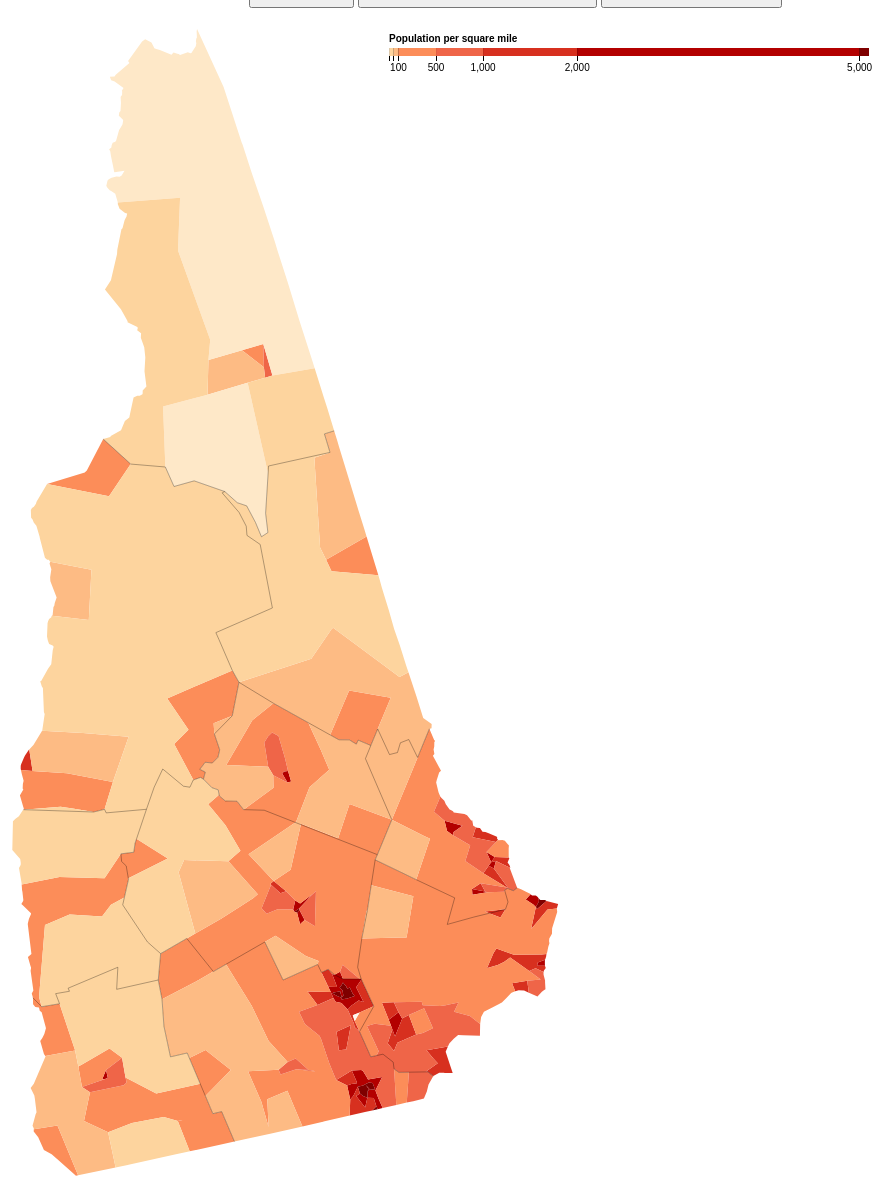
D3 v3 page, settled after 480 driven frames (8 s of simulated time); the page loaded 1 data file(s).


    blue = ["#fff7fb","#ece2f0","#d0d1e6",
            "#a6bddb","#67a9cf","#3690c0",
            "#02818a","#016c59","#014636"];
    red =  ["#fff7ec","#fee8c8","#fdd49e",
            "#fdbb84","#fc8d59","#ef6548",
            "#d7301f","#b30000","#7f0000"];

    var width = 960;
    var height = 1300;
    var formatNumber = d3.format(",d");
    var color = d3.scale
                  .threshold()
                  .domain([1, 10, 50, 100, 500, 1000, 2000, 5000])
                  .range(red);

    var x = d3.scale
              .linear()
              .domain([0, 5100])
              .range([0, 480]);

    var xAxis = d3.svg
                  .axis()
                  .scale(x)
                  .orient("bottom")
                  .tickSize(13)
                  .tickValues(color.domain())
                  .tickFormat(function(d){
                    return d >= 100 ? formatNumber(d) : null;});

    var svg = d3.select("body")
                .append("svg")
                .attr("width", width)
                .attr("height", height);

    var g = svg.append("g")
               .attr("class", "key")
               .attr("transform", "translate(440,40)");
        
    g.selectAll("rect")
     .data(color.range()
     .map(function(d, i) {
        return {x0: i ? x(color.domain()[i - 1]) : x.range()[0],
        x1: i < color.domain().length ? x(color.domain()[i]) : x.range()[1],
        z: d};}))
     .enter()
     .append("rect")
     .attr("height", 8)
     .attr("width", function(d){return d.x1 - d.x0;})
     .style("fill", function(d){return d.z;});

    g.call(xAxis)
     .append("text")
     .attr("class", "caption")
     .attr("y", -6)
     .text("Population per square mile");

    colors();

d3.select(self.frameElement).style("height", height + "px");

var colorChange = false;

/* BEGIN COLORS FUNCTION : CHANGES RED TO BLUE COLOR RANGE */
function colors() {
  d3.json("nh.json", function(error, nh){
    if(error) throw error;

    var color = d3.scale
                  .threshold()
                  .domain([1,10,50,100,500,1000,2000,5000]);

    var projection = d3.geo
                       .albers()
                       .center([0, 52])
                       .scale(24000)
                       .translate([-7000, -1800])
                       .precision(.1);

    var path = d3.geo
                 .path()
                 .projection(projection);

    svg.append("clipPath")
       .append("path")
       .datum(topojson.feature(nh, nh.objects.tracts))
       .attr("d", path);

    if(colorChange){color.range(blue);}
    else{color.range(red);}

    colorChange=!colorChange;

    var g = svg.append("g")
               .attr("class", "key")
               .attr("transform", "translate(440,40)");

    g.selectAll("rect")
     .data(color.range().map(function(d, i){
        return{
          x0: i ? x(color.domain()[i - 1]) : x.range()[0],
          x1: i < color.domain().length ? x(color.domain()[i]) : x.range()[1],
          z: d
     };}))
     .enter().append("rect")
     .attr("height", 8)
     .attr("x", function(d){return d.x0;})
     .attr("width", function(d){return d.x1 - d.x0;})
     .style("fill", function(d){return d.z;});

    var tracts = topojson.feature(nh, nh.objects.tracts);

    // Group tracts by color for faster rendering.
    svg.append("g")
       .attr("clip-path", "url(#clip-land)")
       .selectAll("path")
       .data(d3.nest().key(function(d){
       	   return color(d.properties.population/d.properties.area*2.58999e6);})
       .entries(tracts.features.filter(function(d){
       	   return d.properties.area;})))
       .enter()
       .append("path")
       .style("fill", function(d){
       	   return d.key;})
       .attr("d", function(d){
       	   return path({type: "FeatureCollection", features: d.values});});
      
      svg.append("path")
      .datum(topojson.mesh(nh, nh.objects.counties, function(a, b){
      	  return a !== b;}))
      .attr("class", "tract-border")
      .attr("d", path);
    });
}
/* END COLORS FUNCTION : CHANGES RED TO BLUE COLOR RANGE */

var changeBorders = false;
var tract = null;

/* BEGIN TRACT BOUNDARY FUNCTION : SHOWS OR HIDES THE CENSUS TRACT BOUNDARIES*/
function tractBoundaries() {
  d3.json("nh.json", function(error, nh){
    if (error) throw error;

    var projection = d3.geo
                       .albers()
                       .center([0, 52])
                       .scale(24000)
                       .translate([-7000, -1800])
                       .precision(.1);

    var path = d3.geo
                 .path()
                 .projection(projection);


    if(changeBorders == true){
      // Remove county borders.
      tract.remove();
    }
    else{
      // Remove county borders.
      svg.append("defs")
         .append("clipPath")
         .append("path")
         .datum(topojson.feature(nh, nh.objects.tracts))
         .attr("d", path);

      tract = svg.append("path")
         .datum(topojson.mesh(nh, nh.objects.tracts, 
         	function(a, b) {return a !== b; }))
         .attr("class", "tract-border")
         .attr("d", path);
    }
    changeBorders=!changeBorders;
  });
}
/* END TRACT BOUNDARY FUNCTION : SHOWS OR HIDES THE CENSUS TRACT BOUNDARIES*/

/* BEGIN STATE BOUNDARY FUNCTION : SHOWS OR HIDES THE STATE OUTLINE*/

var changeNHBorder = false;
var outline = null;

function stateBoundaries() {
  d3.json("nh.json", function(error, nh) {
    if (error) throw error;

    var projection = d3.geo
                       .albers()
                       .center([0, 52])
                       .scale(24000)
                       .translate([-7000, -1800])
                       .precision(.1);

    var path = d3.geo
                 .path()
                 .projection(projection);

    if(changeNHBorder == true){
        outline.remove()
    } 
    else{
        outline = svg.append("path")
                     .datum(topojson.mesh(nh, nh.objects.tracts,
                     	function(a, b){return a === b;}))
        .attr("class", "state-border")
        .attr("d", path);
    }
    changeNHBorder=!changeNHBorder;
  });
}
/* END STATE BOUNDARY FUNCTION : SHOWS OR HIDES THE STATE OUTLINE*/


### data: nh.json
{
 "type": "Topology",
 "transform": {
  "scale": [
   0.0001947,
   0.0002609
  ],
  "translate": [
   -72.56,
   42.7
  ]
 },
 "objects": {
  "tracts": {
   "type": "GeometryCollection",
   "geometries": [
    "{... 4 keys}",
    "{... 4 keys}",
    "{... 4 keys}",
    "{... 4 keys}",
    "{... 4 keys}",
    "{... 4 keys}",
    "{... 4 keys}",
    "{... 4 keys}",
    "... 286 more items"
   ]
  },
  "counties": {
   "type": "GeometryCollection",
   "geometries": [
    "{... 4 keys}",
    "{... 4 keys}",
    "{... 4 keys}",
    "{... 4 keys}",
    "{... 4 keys}",
    "{... 4 keys}",
    "{... 4 keys}",
    "{... 4 keys}",
    "... 2 more items"
   ]
  }
 },
 "arcs": [
  [
   [
    5580,
    3190
   ],
   [
    40,
    14
   ]
  ],
  [
   [
    5620,
    3204
   ],
   [
    67,
    -6
   ]
  ],
  [
   [
    5687,
    3198
   ],
   [
    5,
    -100
   ]
  ],
  [
   [
    5692,
    3098
   ],
   [
    -64,
    1
   ]
  ],
  [
   [
    5628,
    3099
   ],
   [
    -48,
    91
   ]
  ],
  [
   [
    1435,
    980
   ],
   [
    -3,
    -73
   ]
  ],
  [
   [
    1432,
    907
   ],
   [
    -48,
    -4
   ]
  ],
  [
   [
    1384,
    903
   ],
   [
    -49,
    4
   ]
  ],
  "... 1,622 more items"
 ]
}